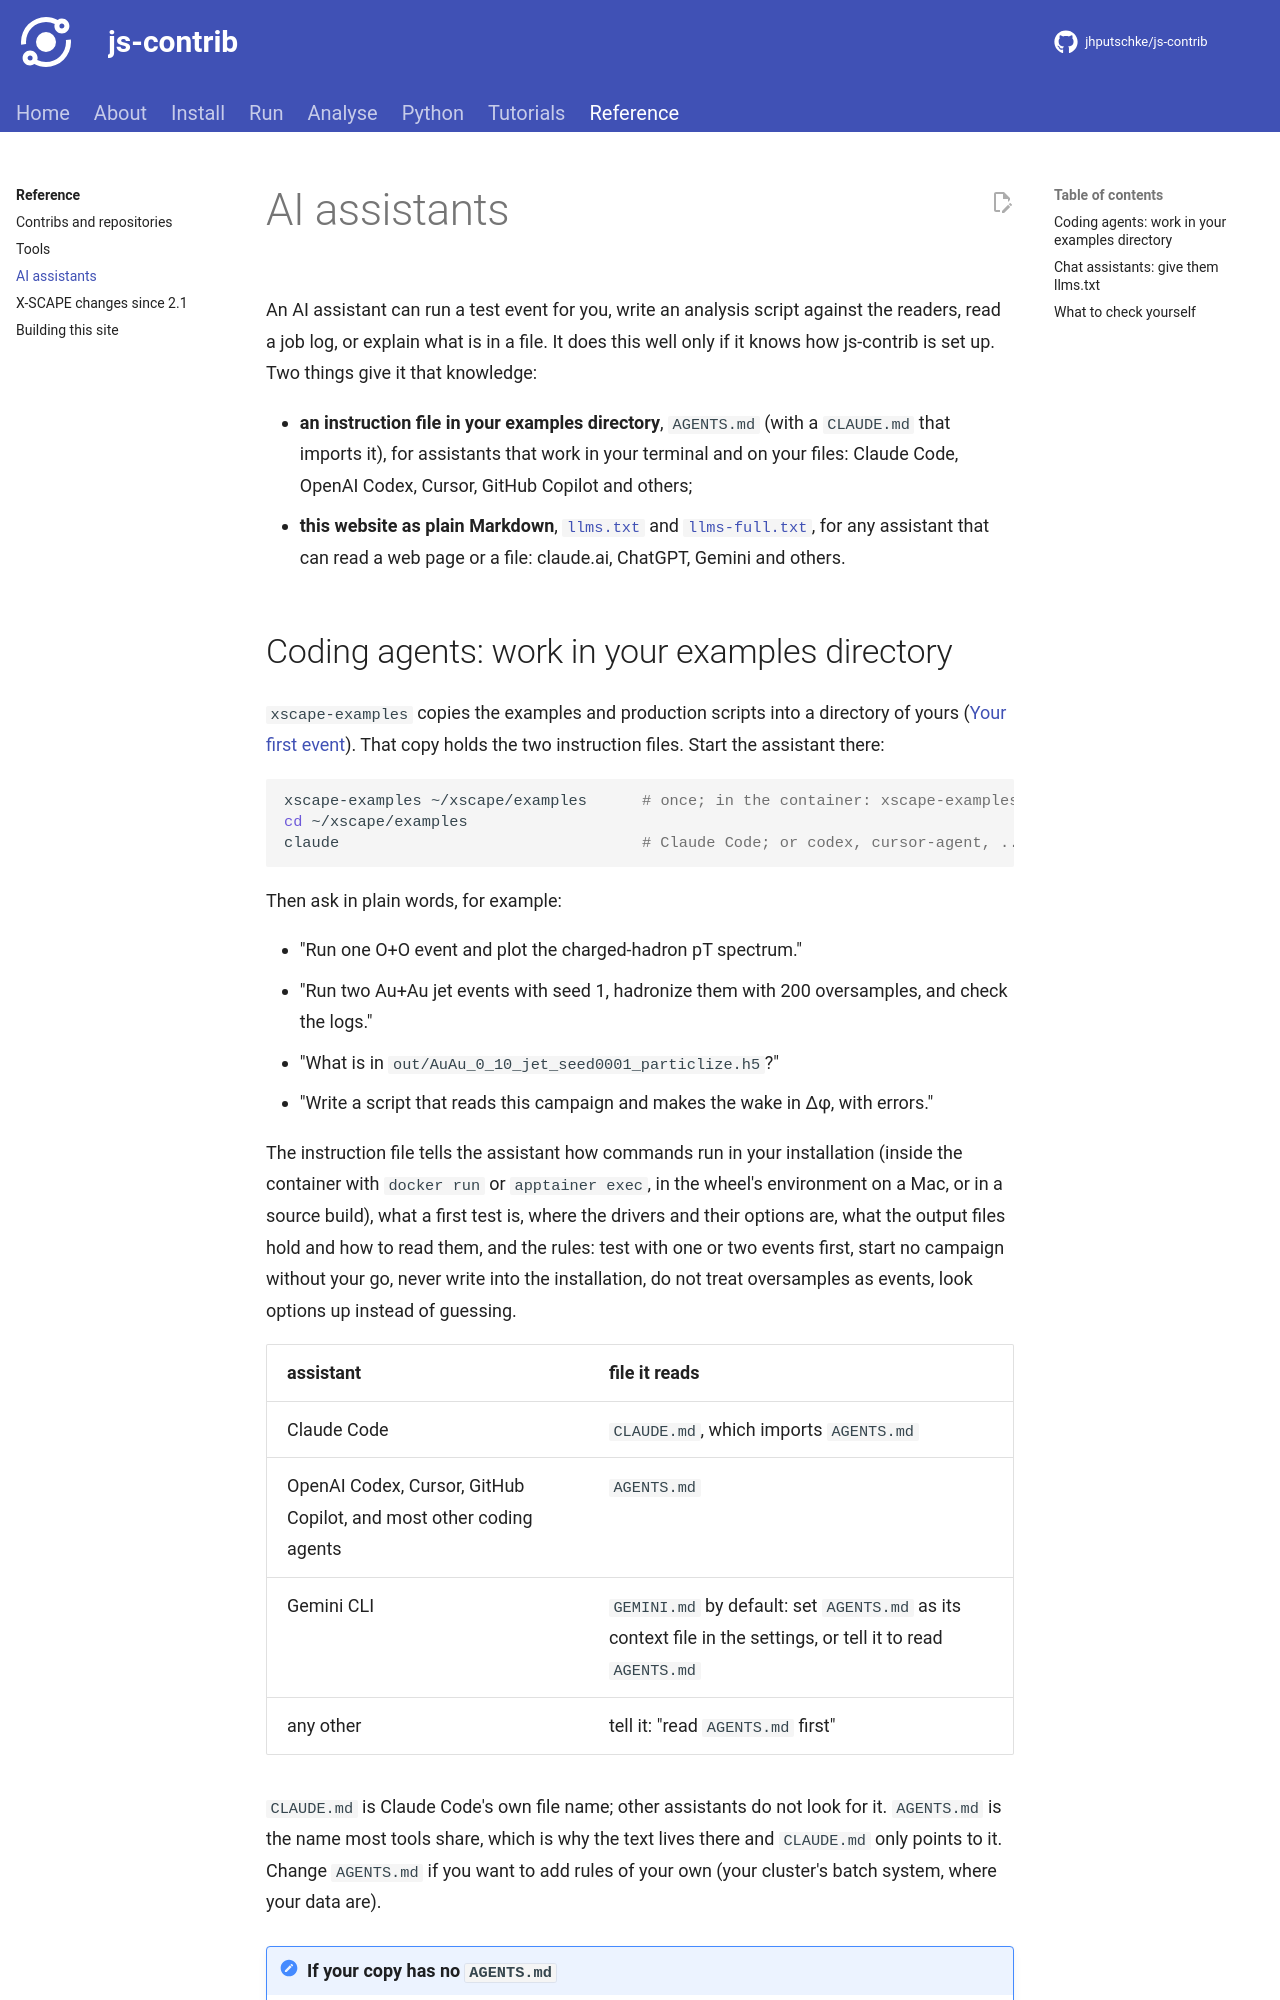

repository: jhputschke/js-contrib · page: reference/ai-assistants/index.html · generator: mkdocs

# AI assistants

An AI assistant can run a test event for you, write an analysis script against the readers,
read a job log, or explain what is in a file. It does this well only if it knows how js-contrib
is set up. Two things give it that knowledge:

- **an instruction file in your examples directory**, `AGENTS.md` (with a `CLAUDE.md` that
  imports it), for assistants that work in your terminal and on your files: Claude Code,
  OpenAI Codex, Cursor, GitHub Copilot and others;
- **this website as plain Markdown**, [`llms.txt`](https://jhputschke.github.io/js-contrib/llms.txt)
  and [`llms-full.txt`](https://jhputschke.github.io/js-contrib/llms-full.txt), for any
  assistant that can read a web page or a file: claude.ai, ChatGPT, Gemini and others.
